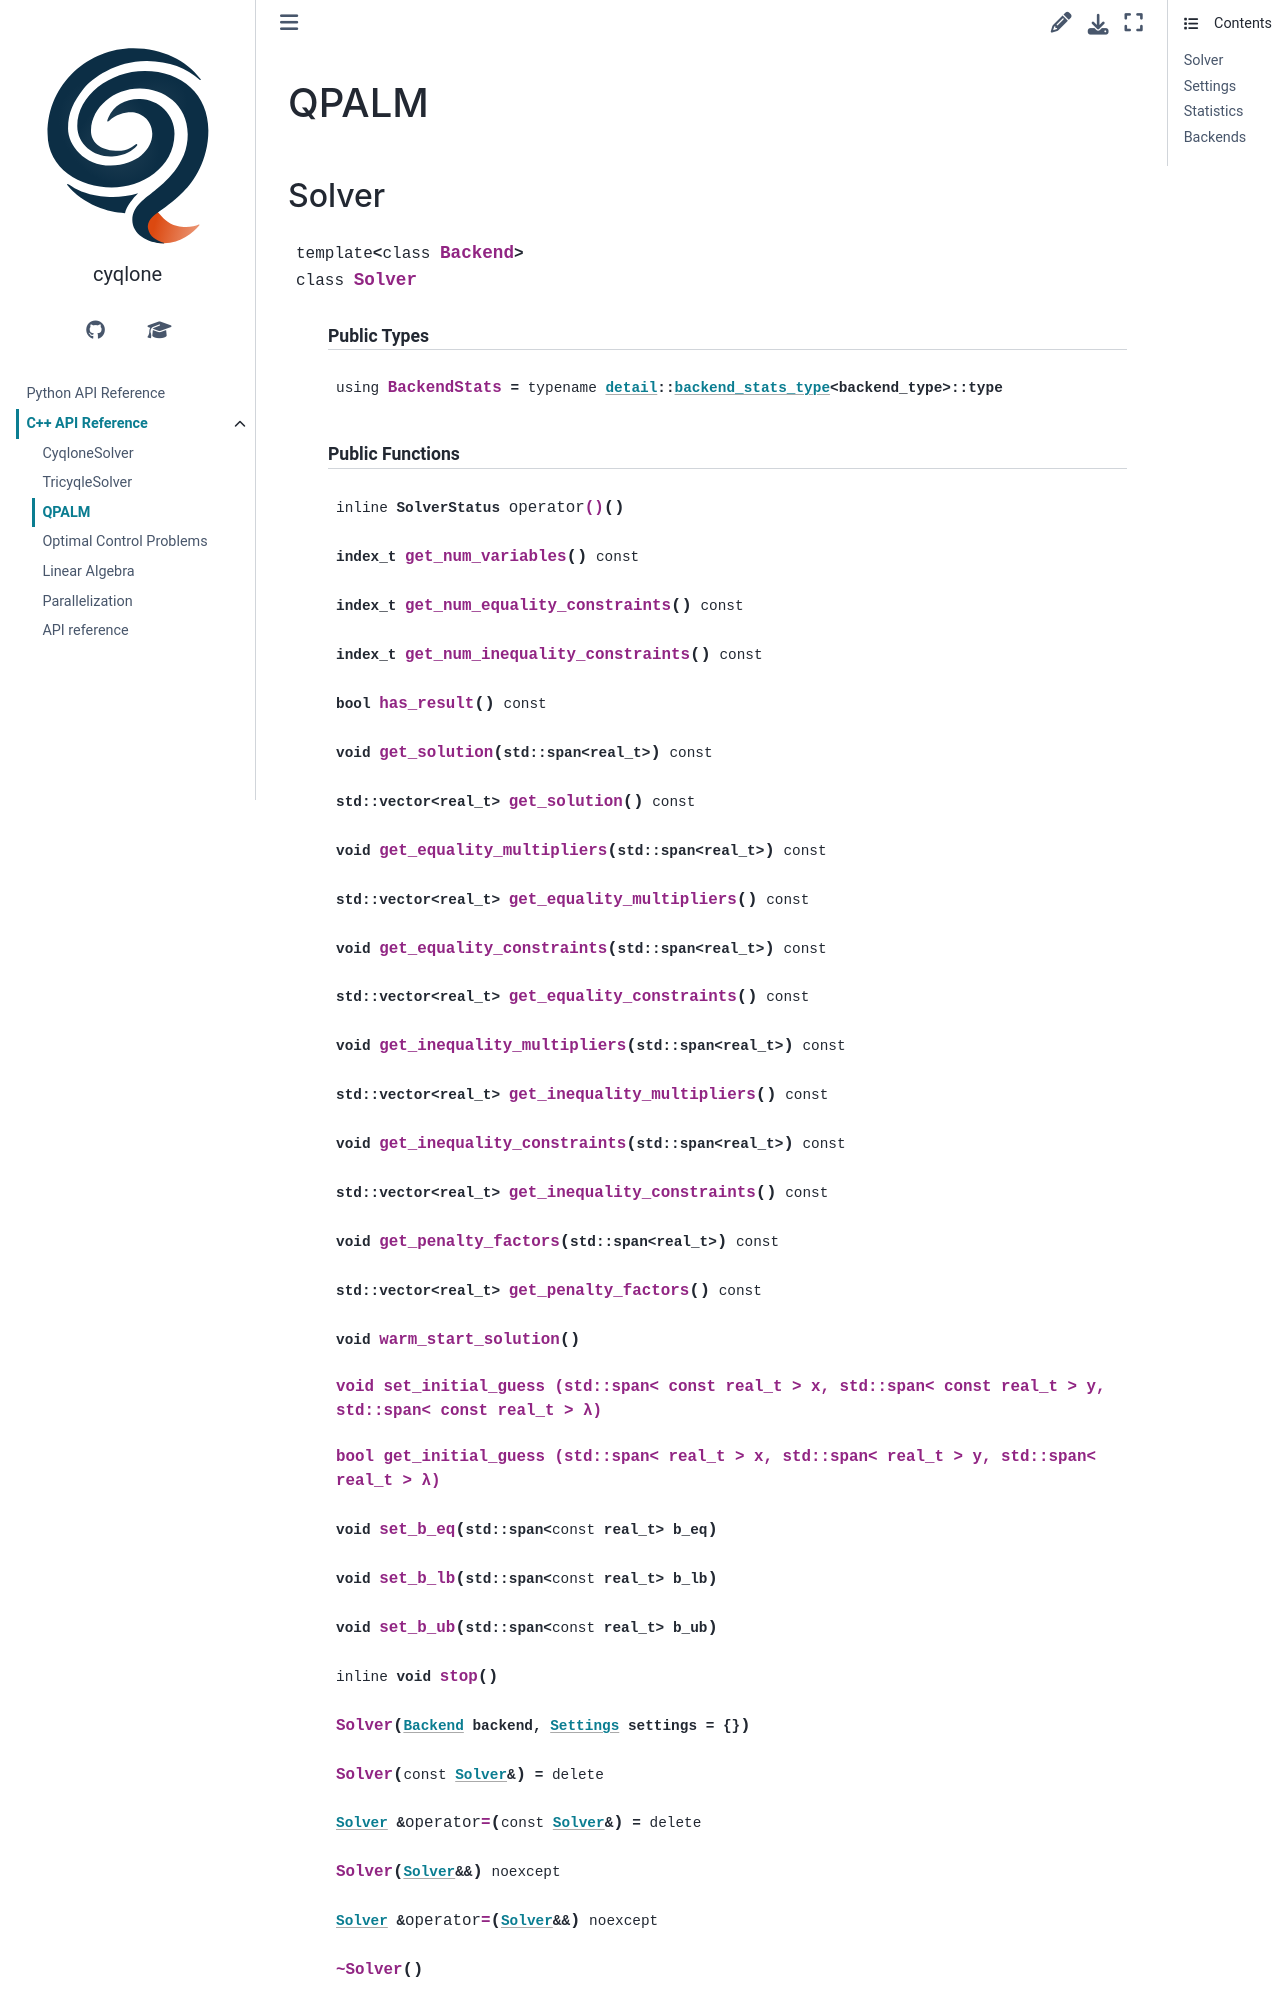

repository: kul-optec/cyqlone · page: develop/Sphinx/ref/qpalm.html · generator: sphinx

QPALM
=====

Solver
------

.. doxygenclass:: cyqlone::qpalm::Solver
   :no-link:
   :members:
   :undoc-members:

Settings
--------

.. doxygenstruct:: cyqlone::qpalm::Settings
   :no-link:
   :members:
   :undoc-members:
